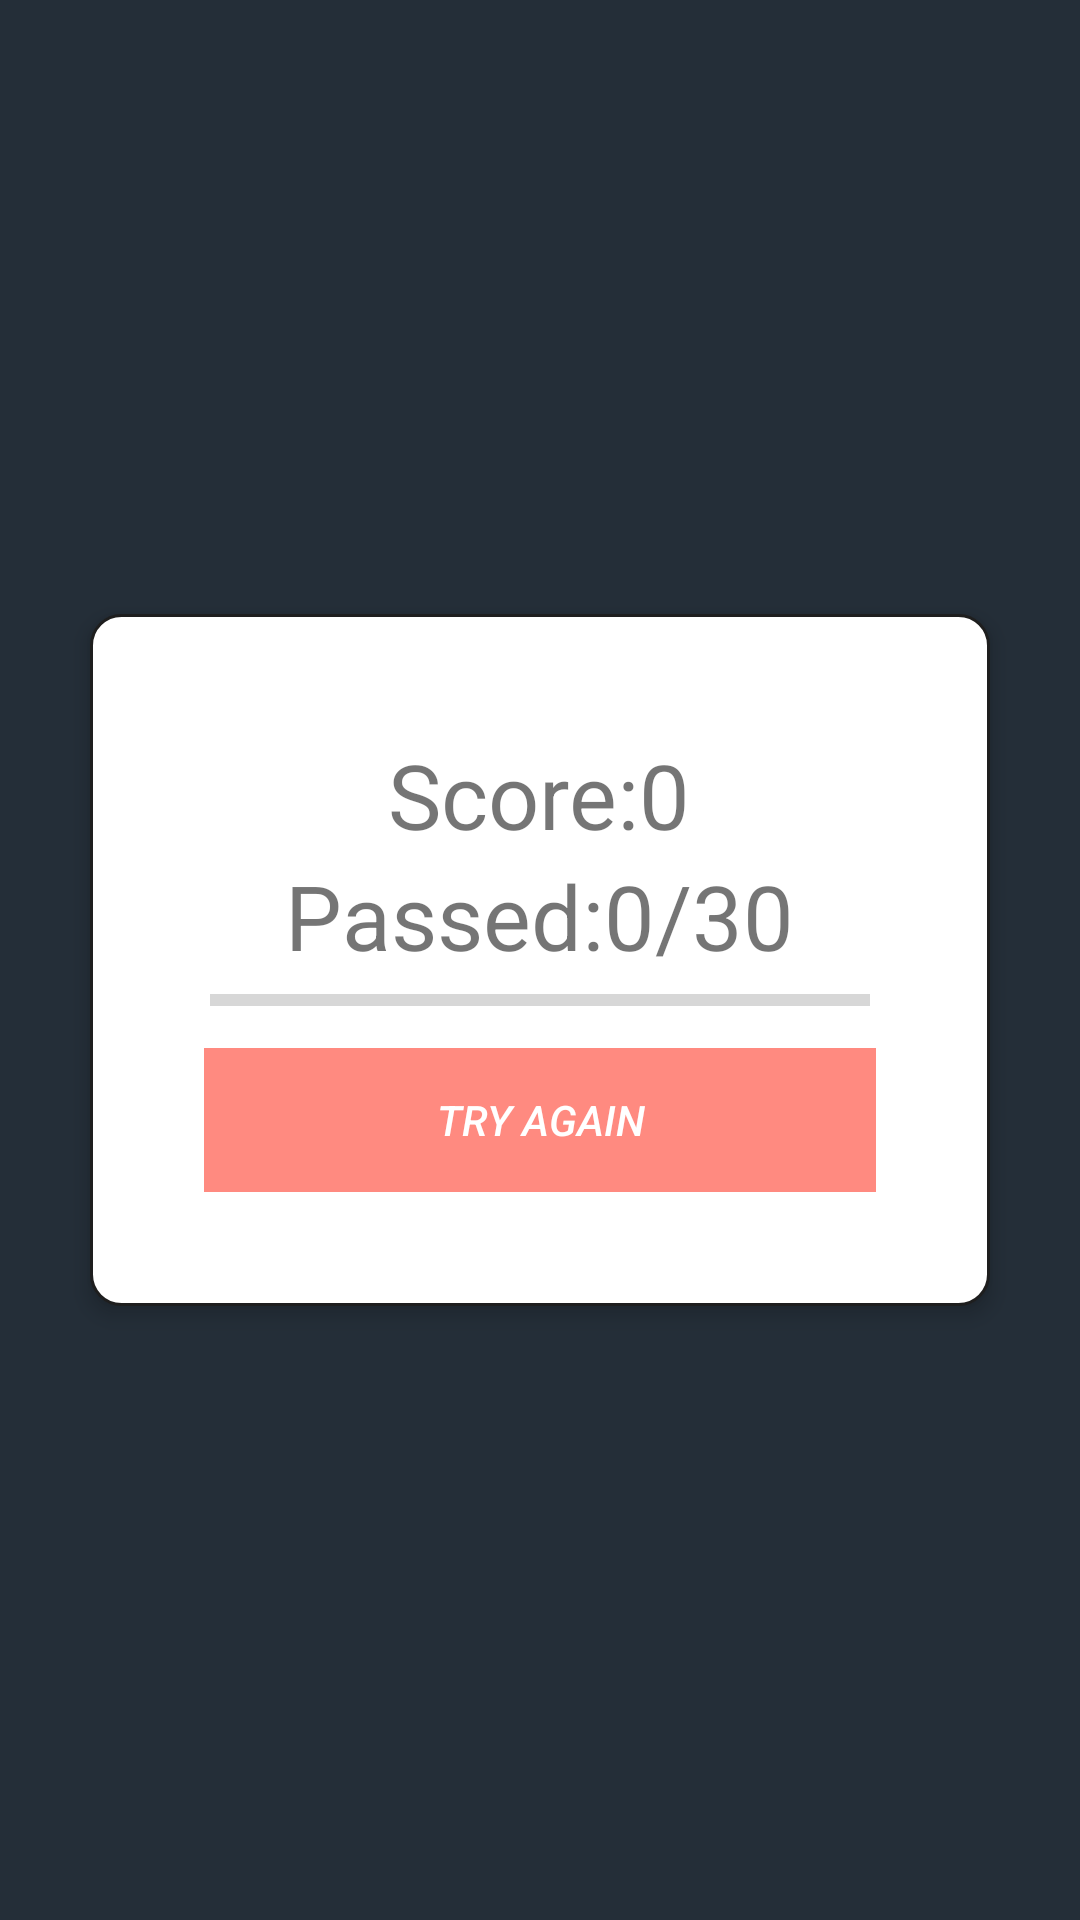

Write the Android layout XML for this screen, with the resource values it uses.
<!-- AndroidManifest.xml: application theme AppTheme -->
<!-- res/layout/activity_done.xml -->
<?xml version="1.0" encoding="utf-8"?>
<RelativeLayout xmlns:android="http://schemas.android.com/apk/res/android"
    xmlns:app="http://schemas.android.com/apk/res-auto"
    xmlns:tools="http://schemas.android.com/tools"
    android:layout_width="match_parent"
    android:layout_height="match_parent"
    android:background="@color/backgroundpage"

    tools:context=".MainActivity">


    <RelativeLayout
        android:layout_centerHorizontal="true"
        android:layout_centerVertical="true"
        android:layout_below="@+id/flags"
        android:layout_marginLeft="30dp"
        android:layout_marginRight="30dp"
        android:layout_marginTop="30dp"
        android:padding="30dp"
        android:elevation="4dp"
        android:background="@drawable/round_corner"
        android:layout_width="fill_parent"
        android:layout_height="wrap_content">
        <LinearLayout
            android:orientation="vertical"
            android:id="@+id/btnGroup"
            android:paddingTop="10dp"
            android:layout_width="fill_parent"
            android:layout_height="wrap_content">


        </LinearLayout>
        <LinearLayout
            android:layout_below="@+id/btnGroup"
            android:orientation="vertical"
            android:layout_width="match_parent"
            android:layout_height="wrap_content">
            <TextView
                android:id="@+id/totalscore"
                android:layout_gravity="center"
                android:text="Score:0"
                android:textSize="30sp"
                android:layout_width="wrap_content"
                android:layout_height="wrap_content" />
            <TextView
                android:id="@+id/totalquestions"
                android:layout_gravity="center"
                android:text="Passed:0/30"
                android:textSize="30sp"
                android:layout_width="wrap_content"
                android:layout_height="wrap_content" />
            <ProgressBar
                style="@style/Widget.AppCompat.ProgressBar.Horizontal"
                android:id="@+id/progress"
                android:layout_marginRight="10dp"
                android:layout_marginLeft="10dp"
                android:layout_width="match_parent"
                android:layout_height="wrap_content"

                />
            <Button
                android:id="@+id/tryagain"
                style="@style/Widget.AppCompat.Button.Borderless"
                android:layout_margin="8dp"
                android:background="#FF8A80"
                android:foreground="?android:attr/selectableItemBackground"
                android:text="Try Again"
                android:textColor="#FFFFFF"
                android:textStyle="italic"
                android:theme="@style/MyButton"
                android:layout_width="match_parent"
                android:layout_height="match_parent"

                />

        </LinearLayout>



    </RelativeLayout>
</RelativeLayout>
<!-- resources referenced by this layout -->
<resources>
  <color name="backgroundpage">#242E38</color>
  <!-- drawable round_corner (drawable) -->
  <?xml version="1.0" encoding="utf-8"?>
  <shape xmlns:android="http://schemas.android.com/apk/res/android">
      <solid android:color="#FFFFFF"/>
          <stroke android:width="1dip" android:color="#1e1e1e"/>
      <corners android:radius="10dip"/>
      <padding android:left="0dip" android:right="0dip"  android:top="0dip"   android:bottom="0dip"/>
  
  
  </shape>
  <style name="MyButton" parent="Theme.AppCompat.Light">
          <item name="colorControlHighlight">#1CB3BC</item>
      </style>
  <style name="AppTheme" parent="Theme.AppCompat.Light.NoActionBar">
          
          <item name="colorPrimary">@color/colorPrimary</item>
          <item name="colorPrimaryDark">@color/colorPrimaryDark</item>
          <item name="colorAccent">@color/colorAccent</item>
      </style>
  <color name="colorPrimary">#3F51B5</color>
  <color name="colorPrimaryDark">#242E38</color>
  <color name="colorAccent">#FF4081</color>
</resources>
